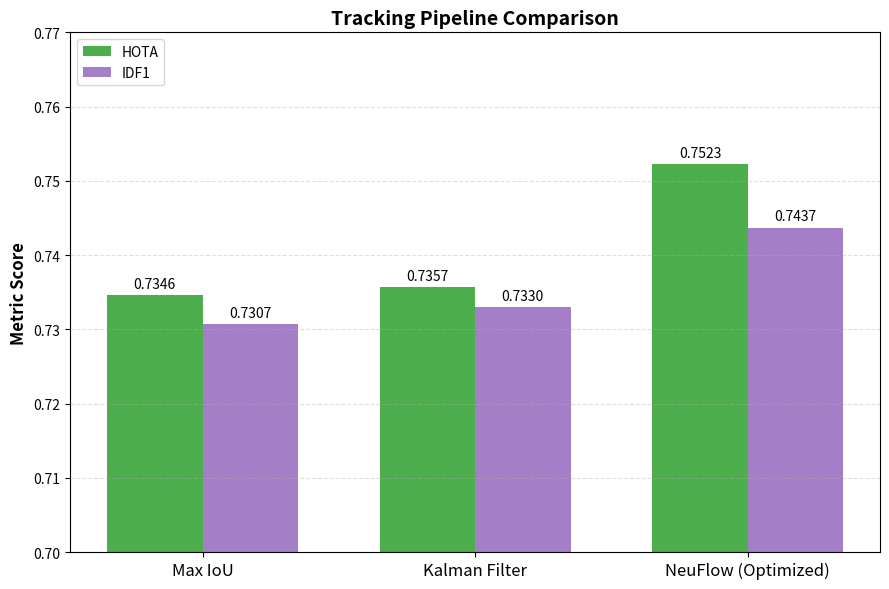

This chart was generated by the following Python code: (Note: this script raises an exception after producing the figure.)
import matplotlib.pyplot as plt
import numpy as np

trackers = ['Max IoU', 'Kalman Filter', 'NeuFlow (Optimized)']
hota = [0.7346, 0.7357, 0.7523]
idf1 = [0.7307, 0.7330, 0.7437]

x = np.arange(len(trackers))
width = 0.35

fig, ax = plt.subplots(figsize=(9, 6))
rects1 = ax.bar(x - width/2, hota, width, label='HOTA', color='#2ca02c', alpha=0.85)
rects2 = ax.bar(x + width/2, idf1, width, label='IDF1', color='#9467bd', alpha=0.85)

ax.set_ylabel('Metric Score', fontsize=12, fontweight='bold')
ax.set_title('Tracking Pipeline Comparison', fontsize=14, fontweight='bold')
ax.set_xticks(x)
ax.set_xticklabels(trackers, fontsize=12)
ax.set_ylim(0.70, 0.77) 
ax.legend(loc='upper left')
ax.grid(axis='y', linestyle='--', alpha=0.4)

# Add value labels
for rect in rects1 + rects2:
    height = rect.get_height()
    ax.annotate(f'{height:.4f}', xy=(rect.get_x() + rect.get_width() / 2, height),
                xytext=(0, 3), textcoords="offset points", ha='center', va='bottom', fontsize=10)

fig.tight_layout()
plt.savefig('results/plots/task1_2_tracker_comparison.png', dpi=300, transparent=True)
